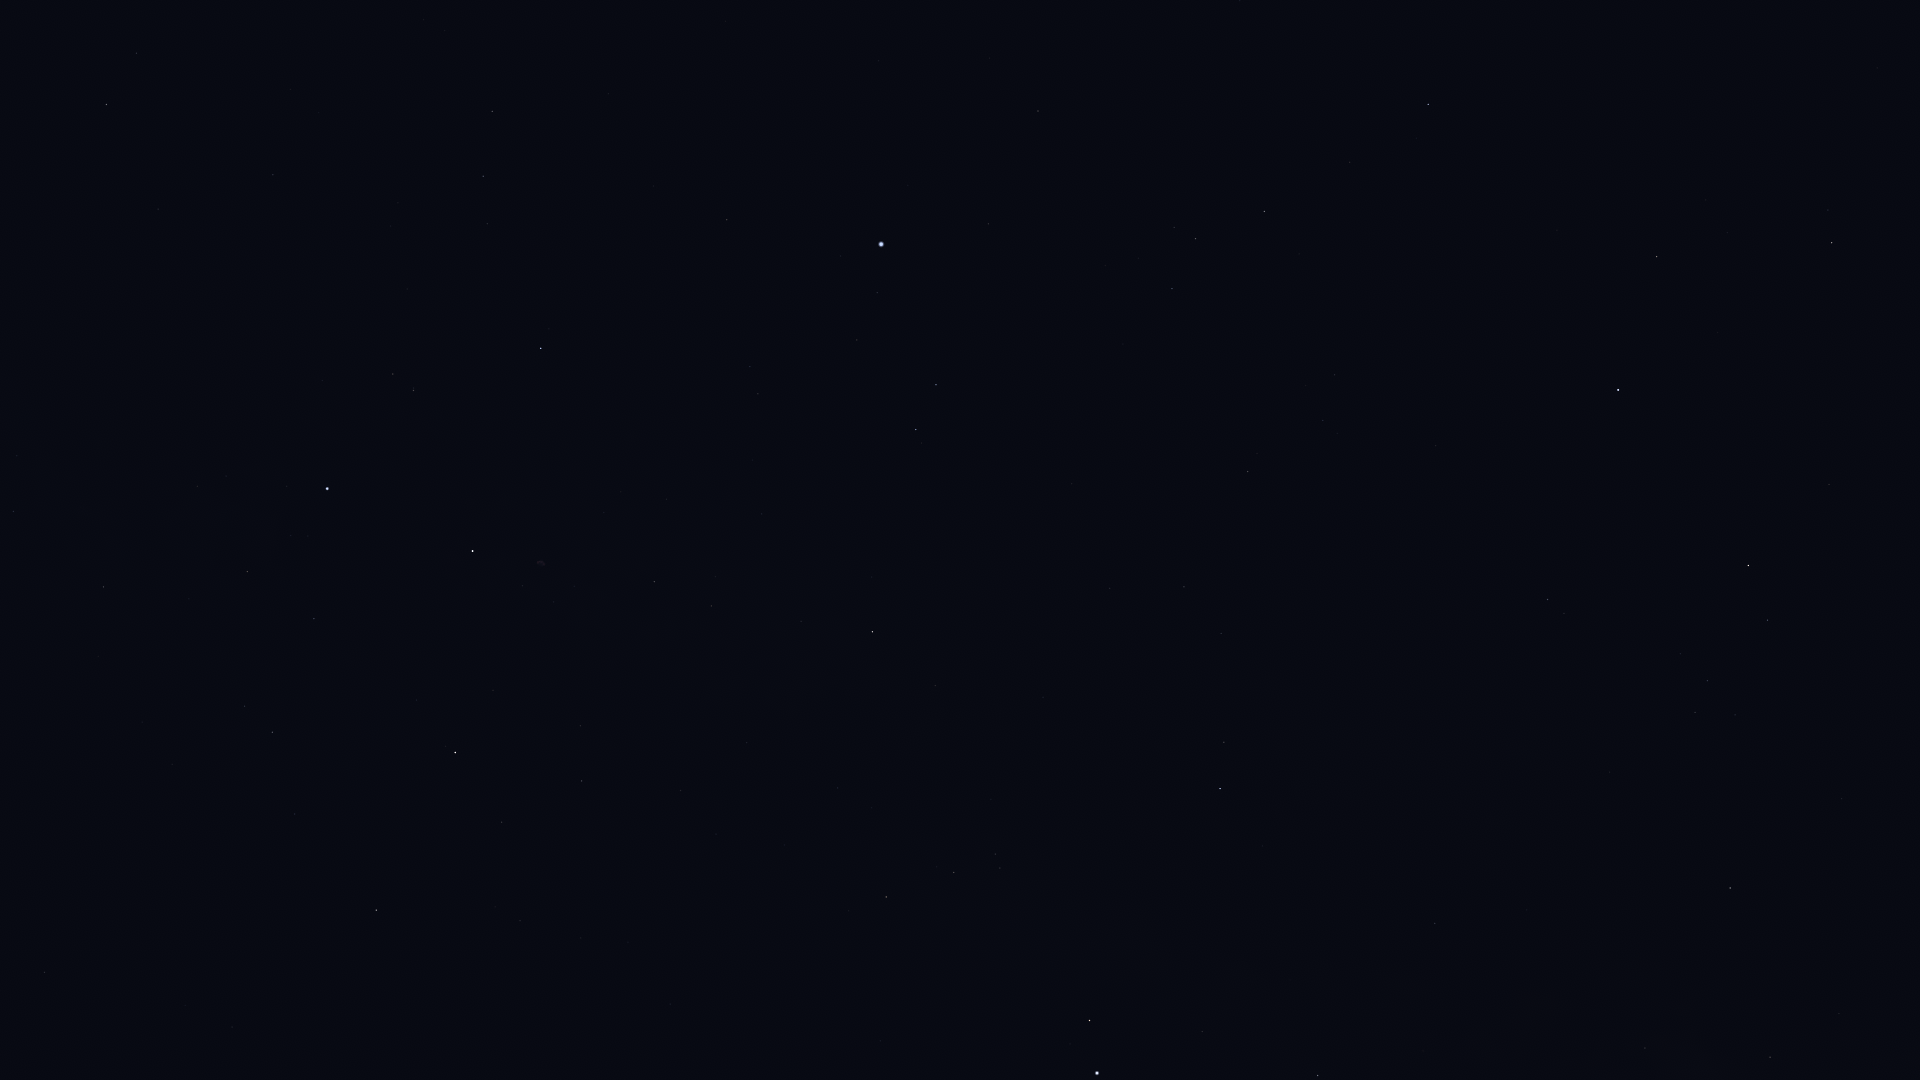

The file beside this chart, header and first rows:
Star_ID, Name, X, Y
82651, Mahsati, 1788, 181
83000, HIP 83000, 1832, 243
84345, Rasalgethi, 1657, 256
84379, Sarin, 1428, 104
85693, Maasym, 1350, 162
86032, Rasalhague, 1618, 390
86742, Cebalrai, 1748, 565
86974, HIP 86974, 1264, 211
87808, HIP 87808, 1038, 111
87933, HIP 87933, 1196, 238
88670, HIP 88670, 1910, 914
88794, HIP 88794, 1172, 288
90004, Alasia, 1908, 1063
90441, HIP 90441, 1643, 860
91117, HIP 91117, 1770, 1057
91262, Vega, 881, 244
91852, Xihe, 901, 306
92175, HIP 92175, 1645, 1048
92202, HIP 92202, 1662, 1068
92420, Sheliak, 936, 385
92791, HIP 92791, 857, 340
92895, Kaveh, 1436, 920
92946, Alya, 1435, 923
93194, Sulafat, 916, 429
93747, Okab, 1220, 788
94481, Aladfar, 750, 366
95771, Anser, 935, 685
95853, HIP 95853, 483, 176
95947, Albireo, 873, 632
96078, Uruk, 1057, 851
96757, Sham, 995, 854
96837, HIP 96837, 1000, 868
97165, Fawaris, 541, 348
97278, Tarazed, 1090, 1020
97365, HIP 97365, 954, 872
97649, Altair, 1097, 1073
98110, HIP 98110, 654, 582
98337, HIP 98337, 886, 897
98543, HIP 98543, 747, 743
98920, HIP 98920, 849, 911
100453, Sadr, 473, 551
102098, Deneb, 327, 489
102488, Aljanah, 455, 752
107136, Azelfafage, 17, 456
107310, HIP 107310, 232, 1027
109352, HIP 109352, 49, 971
